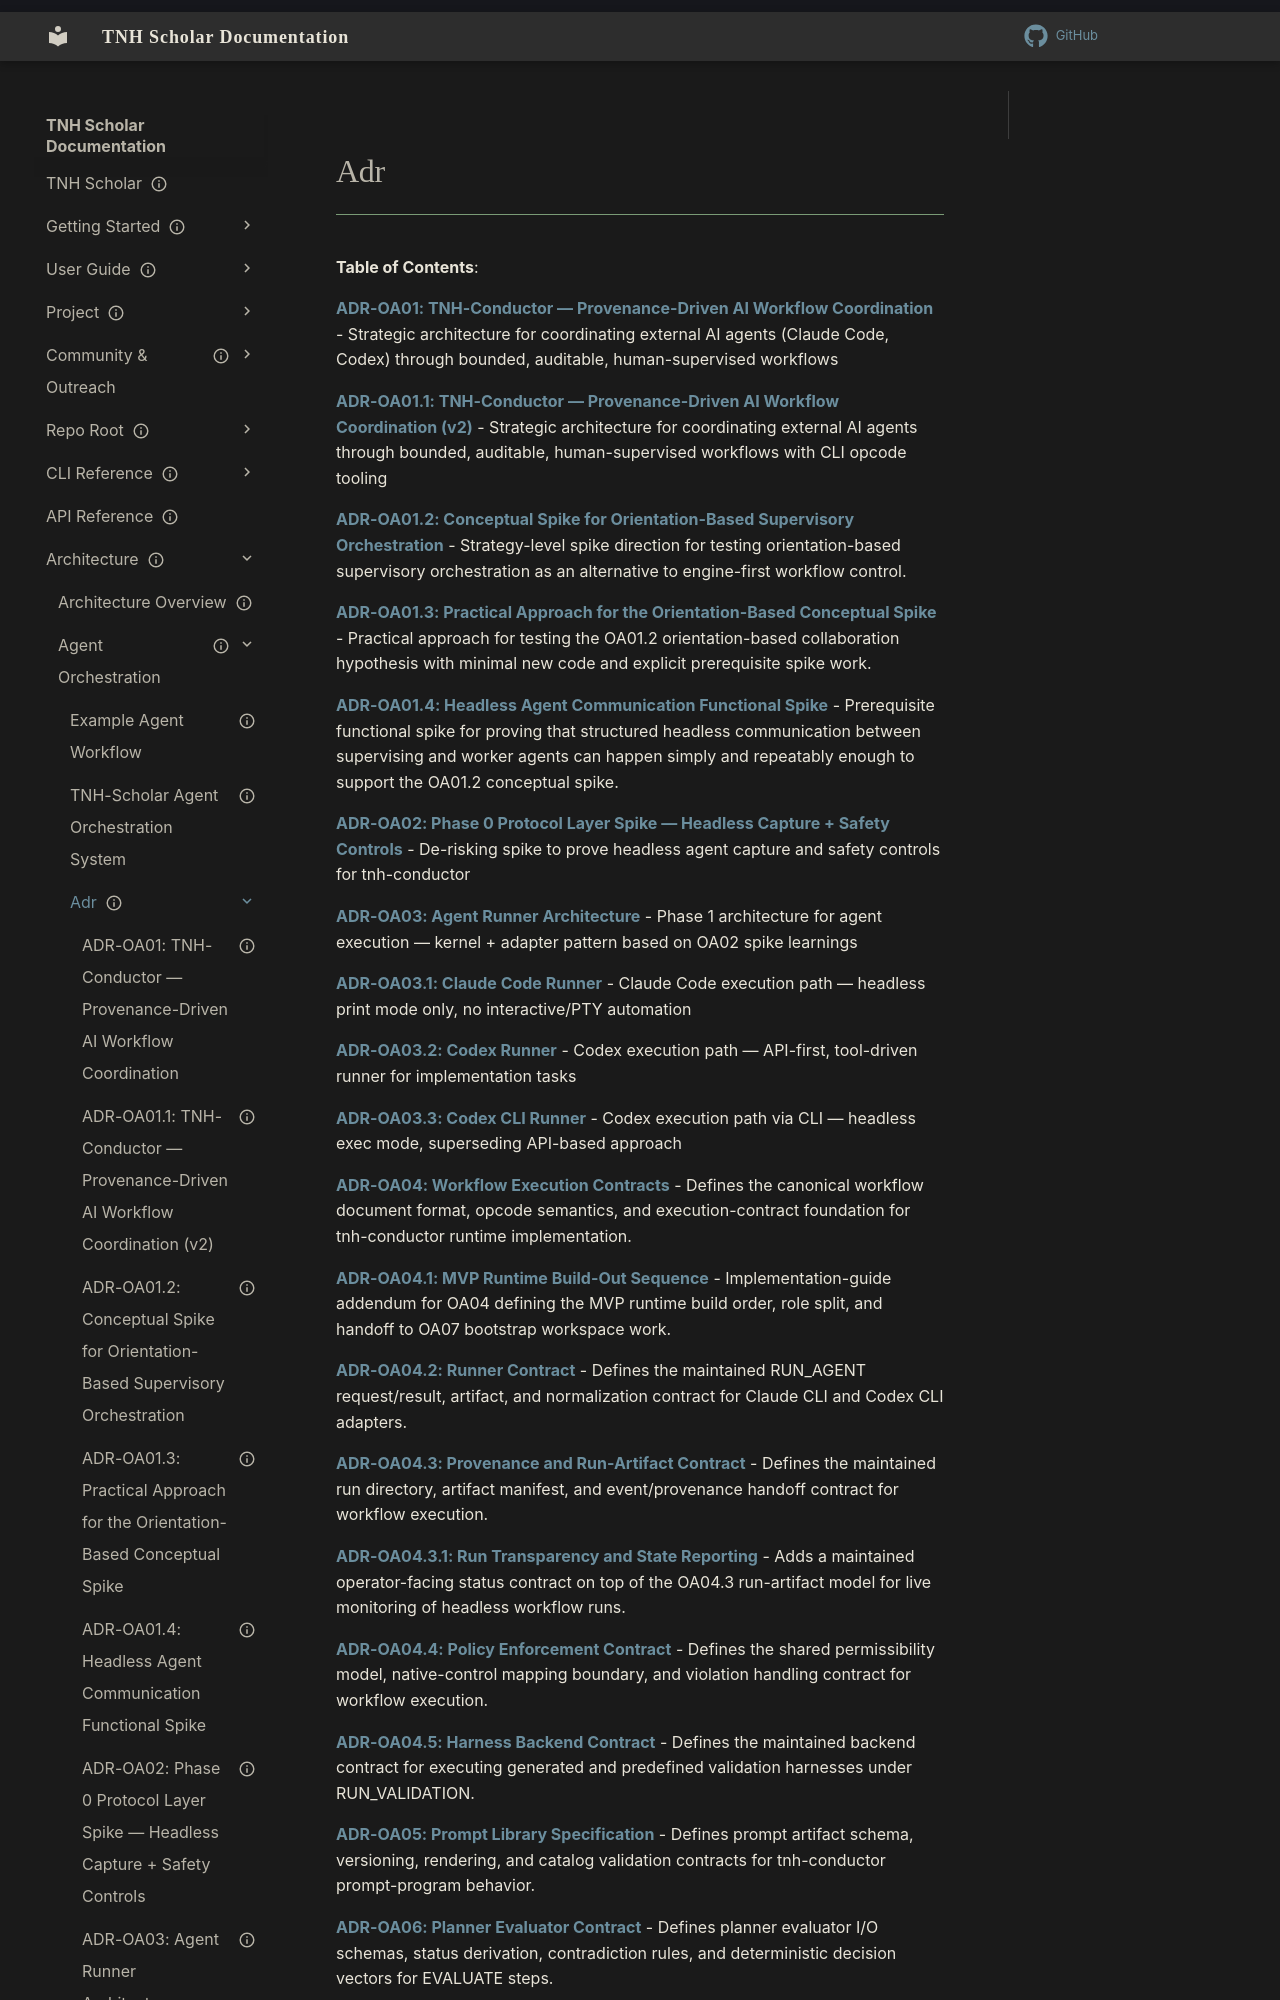

repository: aaronksolomon/tnh-scholar · page: architecture/agent-orchestration/adr/index.html · generator: mkdocs

---
title: "Adr"
description: "Table of contents for architecture/agent-orchestration/adr"
owner: ""
author: ""
status: current
created: "2026-10-31"
auto_generated: true
---

# Adr

**Table of Contents**:

<!-- To manually edit this file, update the front matter and keep `auto_generated: true` to allow regeneration. -->

**[ADR-OA01: TNH-Conductor — Provenance-Driven AI Workflow Coordination](adr-oa01-agent-orchestration-strategy.md)** - Strategic architecture for coordinating external AI agents (Claude Code, Codex) through bounded, auditable, human-supervised workflows

**[ADR-OA01.1: TNH-Conductor — Provenance-Driven AI Workflow Coordination (v2)](adr-oa01.1-conductor-strategy-v2.md)** - Strategic architecture for coordinating external AI agents through bounded, auditable, human-supervised workflows with CLI opcode tooling

**[ADR-OA01.2: Conceptual Spike for Orientation-Based Supervisory Orchestration](adr-oa01.2-conceptual-spike-orientation-based-supervisory-orchestration.md)** - Strategy-level spike direction for testing orientation-based supervisory orchestration as an alternative to engine-first workflow control.

**[ADR-OA01.3: Practical Approach for the Orientation-Based Conceptual Spike](adr-oa01.3-conceptual-spike-practical-approach.md)** - Practical approach for testing the OA01.2 orientation-based collaboration hypothesis with minimal new code and explicit prerequisite spike work.

**[ADR-OA01.4: Headless Agent Communication Functional Spike](adr-oa01.4-headless-agent-communication-functional-spike.md)** - Prerequisite functional spike for proving that structured headless communication between supervising and worker agents can happen simply and repeatably enough to support the OA01.2 conceptual spike.

**[ADR-OA02: Phase 0 Protocol Layer Spike — Headless Capture + Safety Controls](adr-oa02-phase-0-protocol-spike.md)** - De-risking spike to prove headless agent capture and safety controls for tnh-conductor
